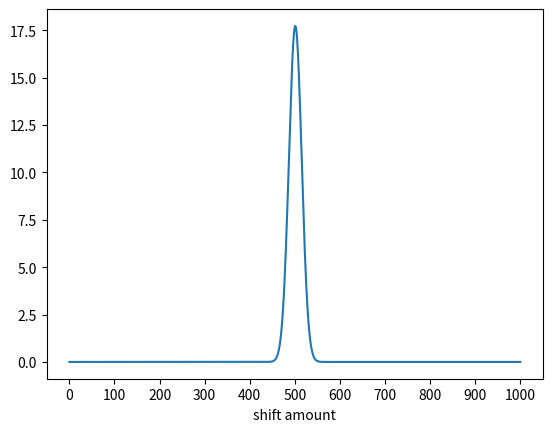

Write the Python code that produced this figure.
import numpy as np
import matplotlib.pyplot as plt

def wpconv(array, s):
    #"wrap around"convolution
    assert(len(array)==len(s)) #len(array) and len(s) should be the same!
    conv=np.zeros(len(array))
    for i in range(len(array)):
        k = 0
        for j in range(len(array)):
            k = k+array[j]*s[j-i]
        conv[i]=k
    return conv

def shift_array(array, shift_amount):
    s = np.zeros(len(array))
    s[shift_amount%len(array)]=1 #"wrap around", so the value of "shift_amount" can >len(array) and can <0
    return wpconv(array,s)

if __name__ == '__main__':

    x = np.linspace(0,100,1001)
    y = np.exp(-0.5*(x-5)**2) #gaussian starts at the centre of the array
    y_shifted = shift_array(y,len(x)//2)
   
    q = 3

    if q==1:
        #q1:shift a gaussian array by half of its length
        plt.plot(y, label='original gaussian(centre at 501)')
        plt.plot(y_shifted, label='shifted by half of its length(500)')
        plt.legend()
        plt.savefig('./gauss_shift.png')
        plt.show()

    if q==2:
        #q2:correlation of gaussian with itself
        assert(len(x)==len(y)) #!!!
        self_corr = np.fft.ifft(np.fft.fft(x)*np.conjugate(np.fft.fft(y)))
        plt.clf()
        plt.plot(np.abs(self_corr))
        plt.title('correlation of gaussian with itself')
        plt.savefig('./gauss_self_corr.png')
        plt.show()
    
    if q==3:
        #q3:correlaiton of gaussian with a shifted gaussian
        assert(len(x)==len(y))
        shifted_corr = np.fft.ifft(np.fft.fft(y_shifted)*np.conjugate(np.fft.fft(y)))
        plt.clf()
        plt.plot(np.abs(shifted_corr))
        plt.xlabel('shift amount')
        plt.xticks(np.arange(0,1001,100))
        plt.savefig('./gauss_shift_corr.png')
        plt.show()



    